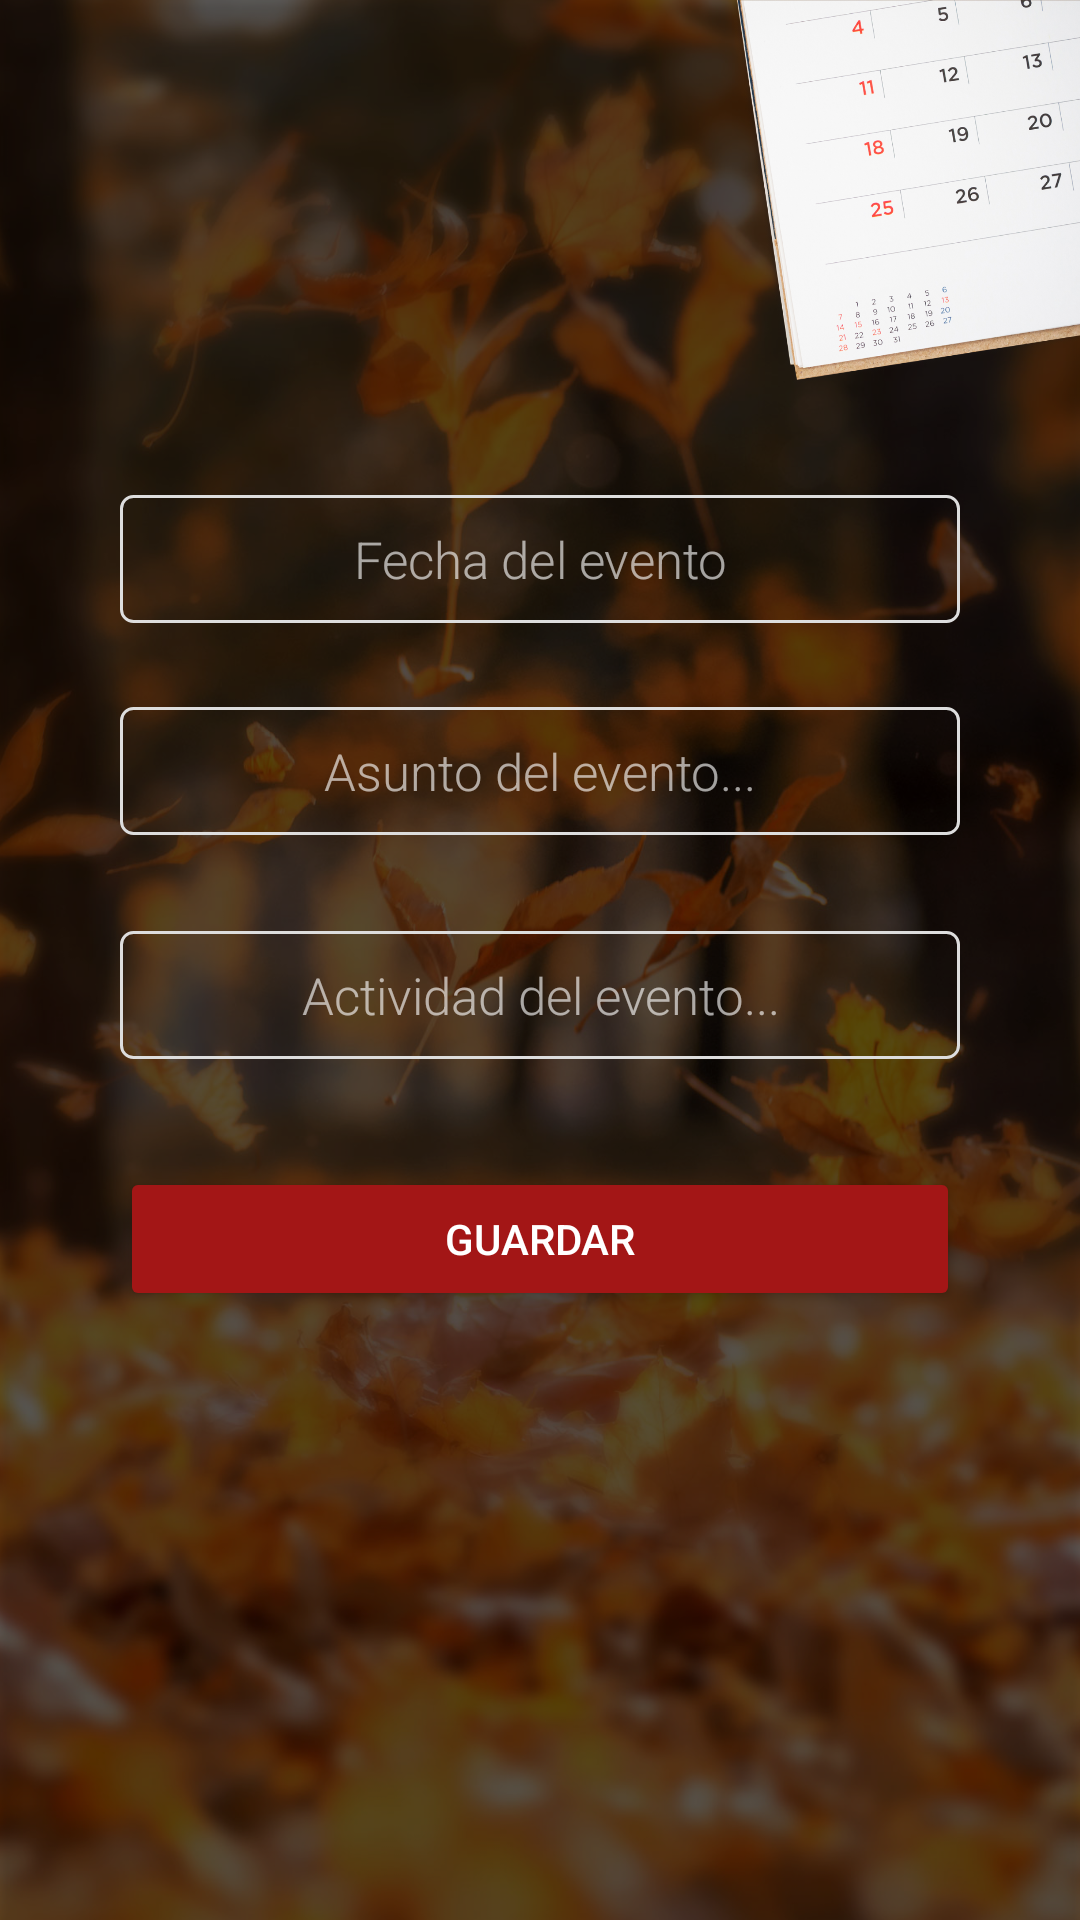

Produce the Android XML layout that renders to this screen, including the resource entries it uses.
<!-- AndroidManifest.xml: application theme Theme.Agendaumb -->
<!-- res/layout/activity_agregar_evento.xml -->
<?xml version="1.0" encoding="utf-8"?>
<androidx.constraintlayout.widget.ConstraintLayout xmlns:android="http://schemas.android.com/apk/res/android"
    xmlns:app="http://schemas.android.com/apk/res-auto"
    xmlns:tools="http://schemas.android.com/tools"
    android:layout_width="match_parent"
    android:layout_height="match_parent"
    tools:context=".Agregar_evento">

    <ImageView
        android:id="@+id/imageView"
        android:layout_width="0dp"
        android:layout_height="0dp"
        android:layout_margin="0dp"
        android:adjustViewBounds="false"
        android:contentDescription="fondo-app"
        android:cropToPadding="false"
        android:elevation="0dp"
        android:padding="0dp"
        android:scaleType="centerCrop"
        android:scaleX="1.3"
        android:scaleY="1.3"
        app:layout_constraintBottom_toBottomOf="parent"
        app:layout_constraintEnd_toEndOf="parent"
        app:layout_constraintStart_toStartOf="parent"
        app:layout_constraintTop_toTopOf="parent"
        app:srcCompat="@drawable/bg"
        tools:targetApi="lollipop" />

    <View
        android:id="@+id/view"
        android:layout_width="0dp"
        android:layout_height="0dp"
        android:background="#9C000000"
        android:elevation="2dp"
        app:layout_constraintBottom_toBottomOf="parent"
        app:layout_constraintEnd_toEndOf="parent"
        app:layout_constraintHorizontal_bias="0.0"
        app:layout_constraintStart_toStartOf="parent"
        app:layout_constraintTop_toTopOf="parent"
        app:layout_constraintVertical_bias="0.0"
        tools:targetApi="lollipop" />

    <ImageView
        android:id="@+id/imageView3"
        android:layout_width="0dp"
        android:layout_height="134dp"
        android:elevation="3dp"
        android:scaleType="fitEnd"
        app:layout_constraintBottom_toTopOf="@+id/eventoDate"
        app:layout_constraintEnd_toEndOf="parent"
        app:layout_constraintHorizontal_bias="0.0"
        app:layout_constraintStart_toStartOf="parent"
        app:layout_constraintTop_toTopOf="parent"
        app:layout_constraintVertical_bias="0.0"
        app:srcCompat="@drawable/calcorner" />

    <EditText
        android:id="@+id/eventoDate"
        android:layout_width="match_parent"
        android:layout_height="wrap_content"
        android:layout_marginStart="40dp"
        android:layout_marginLeft="40dp"
        android:layout_marginEnd="40dp"
        android:layout_marginRight="40dp"
        android:layout_marginBottom="28dp"
        android:autofillHints=""
        android:background="@drawable/borders_grises"
        android:clickable="true"
        android:elevation="3dp"
        android:focusable="false"
        android:fontFamily="sans-serif-light"
        android:gravity="center_horizontal"
        android:hint="@string/report_planned_date"
        android:inputType="date"
        android:maxLines="1"
        android:paddingHorizontal="20dp"
        android:paddingVertical="10dp"
        android:textAlignment="center"
        android:textColor="#FFFFFF"
        android:textColorHint="#9FFFFFFF"
        android:textSize="17sp"
        app:layout_constraintBottom_toTopOf="@+id/eventoAsunto"
        app:layout_constraintEnd_toEndOf="parent"
        app:layout_constraintHorizontal_bias="0.0"
        app:layout_constraintStart_toStartOf="parent"
        tools:targetApi="lollipop" />

    <EditText
        android:id="@+id/eventoAsunto"
        android:layout_width="match_parent"
        android:layout_height="wrap_content"
        android:layout_marginStart="40dp"
        android:layout_marginLeft="40dp"
        android:layout_marginEnd="40dp"
        android:layout_marginRight="40dp"
        android:layout_marginBottom="32dp"
        android:autofillHints=""
        android:background="@drawable/borders_grises"
        android:elevation="3dp"
        android:fontFamily="sans-serif-light"
        android:gravity="center_horizontal"
        android:hint="@string/asunto_evento"
        android:inputType="text"
        android:paddingHorizontal="20dp"
        android:paddingVertical="10dp"
        android:textAlignment="center"
        android:textColor="#FFFFFF"
        android:textColorHint="#9FFFFFFF"
        android:textSize="17sp"
        app:layout_constraintBottom_toTopOf="@+id/eventoActividad"
        app:layout_constraintEnd_toEndOf="parent"
        app:layout_constraintHorizontal_bias="0.0"
        app:layout_constraintStart_toStartOf="parent"
        tools:targetApi="lollipop" />

    <EditText
        android:id="@+id/eventoActividad"
        android:layout_width="match_parent"
        android:layout_height="wrap_content"
        android:layout_marginStart="40dp"
        android:layout_marginLeft="40dp"
        android:layout_marginEnd="40dp"
        android:layout_marginRight="40dp"
        android:layout_marginBottom="36dp"
        android:background="@drawable/borders_grises"
        android:elevation="3dp"
        android:fontFamily="sans-serif-light"
        android:gravity="center_horizontal"
        android:hint="@string/actividad_evento"
        android:importantForAutofill="no"
        android:inputType="text"
        android:paddingHorizontal="20dp"
        android:paddingVertical="10dp"
        android:textAlignment="center"
        android:textColor="#FFFFFF"
        android:textColorHint="#9FFFFFFF"
        android:textSize="17sp"
        app:layout_constraintBottom_toTopOf="@+id/enviar"
        app:layout_constraintEnd_toEndOf="parent"
        app:layout_constraintHorizontal_bias="0.0"
        app:layout_constraintStart_toStartOf="parent"
        tools:targetApi="lollipop" />

    <Button
        android:id="@+id/enviar"
        android:layout_width="match_parent"
        android:layout_height="wrap_content"
        android:layout_marginStart="40dp"
        android:layout_marginLeft="40dp"
        android:layout_marginEnd="40dp"
        android:layout_marginRight="40dp"
        android:elevation="3dp"
        android:textColor="#fff"
        android:text="@string/agregar_evento"
        app:backgroundTint="#A31616"
        app:layout_constraintBottom_toBottomOf="parent"
        app:layout_constraintEnd_toEndOf="parent"
        app:layout_constraintHorizontal_bias="0.0"
        app:layout_constraintStart_toStartOf="parent"
        app:layout_constraintTop_toTopOf="@+id/imageView"
        app:layout_constraintVertical_bias="0.657"
        tools:targetApi="lollipop" />

</androidx.constraintlayout.widget.ConstraintLayout>
<!-- resources referenced by this layout -->
<resources>
  <!-- drawable bg: jpg bitmap (drawable, 457089 bytes) -->
  <!-- drawable borders_grises (drawable) -->
  <?xml version="1.0" encoding="utf-8"?>
  <selector xmlns:android="http://schemas.android.com/apk/res/android">
      <item>
          <shape android:shape="rectangle">
              <solid android:color="@android:color/transparent"/>
              <stroke android:width="1dp" android:color="#ddd"/>
              <corners android:radius="4dp" />
          </shape>
      </item>
  </selector>
  <!-- drawable calcorner: png bitmap (drawable, 477791 bytes) -->
  <string name="actividad_evento">Actividad del evento...</string>
  <string name="agregar_evento">Guardar</string>
  <string name="asunto_evento">Asunto del evento...</string>
  <string name="report_planned_date">Fecha del evento</string>
  <style name="Theme.Agendaumb" parent="Theme.MaterialComponents.DayNight.DarkActionBar">
          
          <item name="colorPrimary">@color/purple_500</item>
          <item name="colorPrimaryVariant">@color/purple_700</item>
          <item name="colorOnPrimary">@color/white</item>
          
          <item name="colorSecondary">@color/teal_200</item>
          <item name="colorSecondaryVariant">@color/teal_700</item>
          <item name="colorOnSecondary">@color/black</item>
          
          <item name="android:statusBarColor" tools:targetApi="l">?attr/colorPrimaryVariant</item>
          
      </style>
  <!-- not gathered from this repository: default colours our renderer supplied (Android Studio template values) -->
  <color name="purple_500">#FF6200EE</color>
  <color name="purple_700">#FF3700B3</color>
  <color name="teal_200">#FF03DAC5</color>
  <color name="teal_700">#FF018786</color>
  <color name="black">#FF000000</color>
  <color name="white">#FFFFFFFF</color>
</resources>
